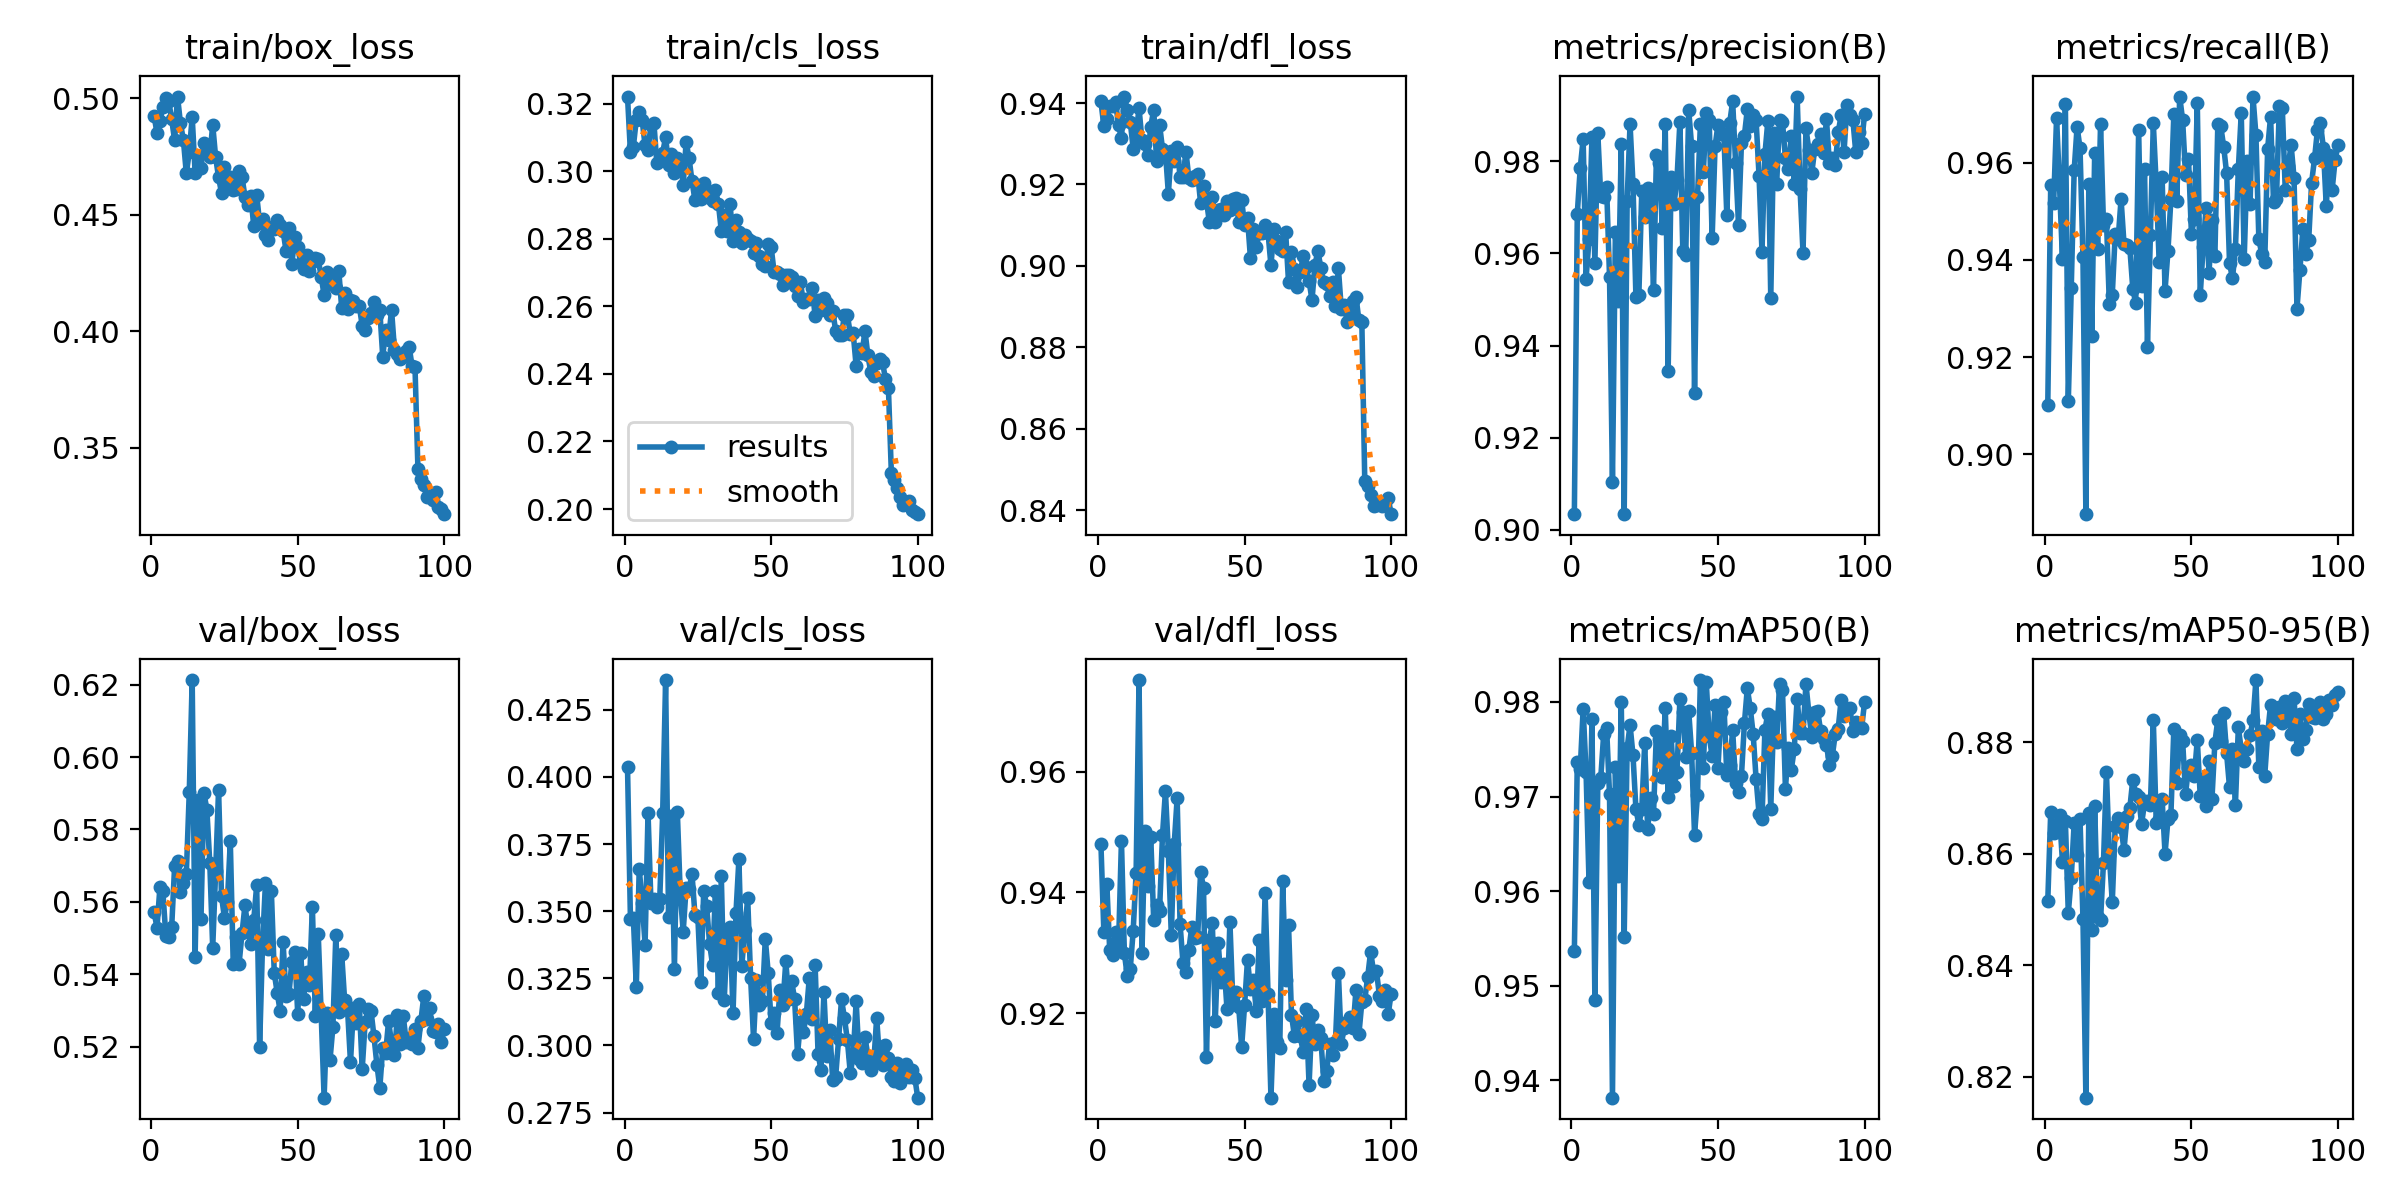

Values plotted in this chart, from the file beside it:
epoch, train/box_loss, train/cls_loss, train/dfl_loss, metrics/precision(B), metrics/recall(B), metrics/mAP50(B), metrics/mAP50-95(B), val/box_loss, val/cls_loss, val/dfl_loss, lr/pg0, lr/pg1, lr/pg2
1, 0.4924, 0.3221, 0.9404, 0.9035, 0.9101, 0.9537, 0.8515, 0.5572, 0.4039, 0.948, 0.06752, 0.000328, 0.000328
2, 0.485, 0.3056, 0.9343, 0.9686, 0.9555, 0.9736, 0.8675, 0.5528, 0.347, 0.9334, 0.03452, 0.0006548, 0.0006548
3, 0.4903, 0.3073, 0.9361, 0.9785, 0.9518, 0.9729, 0.8638, 0.5641, 0.3473, 0.9415, 0.001504, 0.000975, 0.000975
4, 0.4961, 0.3152, 0.9394, 0.9848, 0.9693, 0.9793, 0.8654, 0.5628, 0.3219, 0.9304, 0.0009703, 0.0009703, 0.0009703
5, 0.5002, 0.3176, 0.9394, 0.9545, 0.9554, 0.9726, 0.867, 0.5507, 0.3659, 0.9297, 0.0009703, 0.0009703, 0.0009703
6, 0.4988, 0.3151, 0.9403, 0.963, 0.9403, 0.961, 0.8586, 0.5503, 0.3532, 0.9334, 0.0009604, 0.0009604, 0.0009604
7, 0.4909, 0.3076, 0.9345, 0.9853, 0.9721, 0.9782, 0.8659, 0.5529, 0.3376, 0.9311, 0.0009505, 0.0009505, 0.0009505
8, 0.4819, 0.3063, 0.9314, 0.9579, 0.9109, 0.9485, 0.8493, 0.5698, 0.3867, 0.9486, 0.0009406, 0.0009406, 0.0009406
9, 0.5007, 0.3136, 0.9416, 0.9861, 0.9342, 0.9714, 0.8557, 0.5712, 0.3532, 0.9299, 0.0009307, 0.0009307, 0.0009307
10, 0.4892, 0.3144, 0.9383, 0.9725, 0.9585, 0.9719, 0.8655, 0.5628, 0.3544, 0.9261, 0.0009208, 0.0009208, 0.0009208
11, 0.482, 0.3024, 0.9354, 0.9722, 0.9675, 0.9766, 0.8598, 0.5653, 0.3515, 0.9273, 0.0009109, 0.0009109, 0.0009109
12, 0.4677, 0.3029, 0.9288, 0.9745, 0.963, 0.9772, 0.8661, 0.5677, 0.3546, 0.9337, 0.000901, 0.000901, 0.000901
13, 0.4768, 0.3055, 0.9325, 0.9549, 0.9405, 0.9702, 0.8484, 0.5902, 0.3865, 0.9432, 0.0008911, 0.0008911, 0.0008911
14, 0.492, 0.3101, 0.9387, 0.9104, 0.8876, 0.9382, 0.8162, 0.6213, 0.4361, 0.9751, 0.0008812, 0.0008812, 0.0008812
15, 0.4679, 0.3019, 0.9308, 0.9646, 0.9557, 0.9731, 0.8672, 0.5448, 0.3479, 0.93, 0.0008713, 0.0008713, 0.0008713
16, 0.4752, 0.3051, 0.9299, 0.9497, 0.9244, 0.9616, 0.8463, 0.5882, 0.3855, 0.9502, 0.0008614, 0.0008614, 0.0008614
17, 0.4701, 0.2995, 0.9273, 0.9839, 0.9621, 0.98, 0.8686, 0.5553, 0.3284, 0.9411, 0.0008515, 0.0008515, 0.0008515
18, 0.4809, 0.3039, 0.9342, 0.9034, 0.9422, 0.9552, 0.8486, 0.5902, 0.3868, 0.9492, 0.0008416, 0.0008416, 0.0008416
19, 0.4792, 0.303, 0.9383, 0.9714, 0.968, 0.9751, 0.8481, 0.5855, 0.3563, 0.9354, 0.0008317, 0.0008317, 0.0008317
20, 0.4748, 0.296, 0.9258, 0.9881, 0.9473, 0.9776, 0.8584, 0.5708, 0.3424, 0.938, 0.0008218, 0.0008218, 0.0008218
21, 0.4886, 0.3086, 0.9347, 0.975, 0.9484, 0.9744, 0.8747, 0.5473, 0.3588, 0.937, 0.0008119, 0.0008119, 0.0008119
22, 0.4746, 0.3038, 0.9287, 0.9505, 0.931, 0.9687, 0.8597, 0.5684, 0.3582, 0.9495, 0.000802, 0.000802, 0.000802
23, 0.466, 0.2971, 0.9281, 0.9509, 0.9328, 0.967, 0.8513, 0.591, 0.3639, 0.9567, 0.0007921, 0.0007921, 0.0007921
24, 0.4594, 0.2915, 0.9178, 0.9736, 0.9453, 0.9686, 0.8649, 0.5615, 0.3487, 0.9469, 0.0007822, 0.0007822, 0.0007822
25, 0.4707, 0.2959, 0.9282, 0.9678, 0.9443, 0.9756, 0.8663, 0.5556, 0.3477, 0.933, 0.0007723, 0.0007723, 0.0007723
26, 0.4634, 0.2917, 0.9257, 0.9741, 0.9525, 0.9665, 0.8647, 0.5598, 0.3237, 0.948, 0.0007624, 0.0007624, 0.0007624
27, 0.4663, 0.2964, 0.9293, 0.972, 0.9433, 0.9698, 0.8607, 0.5767, 0.3576, 0.9556, 0.0007525, 0.0007525, 0.0007525
28, 0.4606, 0.2937, 0.9218, 0.952, 0.9431, 0.9681, 0.8667, 0.5427, 0.3519, 0.9347, 0.0007426, 0.0007426, 0.0007426
29, 0.461, 0.292, 0.9219, 0.9814, 0.9424, 0.9769, 0.8682, 0.5504, 0.3379, 0.9283, 0.0007327, 0.0007327, 0.0007327
30, 0.4686, 0.2911, 0.928, 0.9796, 0.9341, 0.976, 0.8733, 0.5429, 0.3301, 0.9268, 0.0007228, 0.0007228, 0.0007228
31, 0.466, 0.2944, 0.9215, 0.9655, 0.931, 0.972, 0.8708, 0.5513, 0.3576, 0.9306, 0.0007129, 0.0007129, 0.0007129
32, 0.4578, 0.2904, 0.9212, 0.988, 0.9668, 0.9793, 0.8702, 0.559, 0.3196, 0.9344, 0.000703, 0.000703, 0.000703
33, 0.4541, 0.2823, 0.9222, 0.9346, 0.9347, 0.97, 0.8654, 0.5528, 0.3629, 0.9324, 0.0006931, 0.0006931, 0.0006931
34, 0.4579, 0.2869, 0.9227, 0.9767, 0.9588, 0.9764, 0.8691, 0.5483, 0.317, 0.9326, 0.0006832, 0.0006832, 0.0006832
35, 0.4452, 0.2824, 0.9154, 0.9707, 0.922, 0.9712, 0.8694, 0.555, 0.3411, 0.9434, 0.0006733, 0.0006733, 0.0006733
36, 0.4584, 0.2902, 0.9197, 0.976, 0.945, 0.9726, 0.8688, 0.5645, 0.3443, 0.9408, 0.0006634, 0.0006634, 0.0006634
37, 0.4466, 0.2794, 0.916, 0.9885, 0.9681, 0.9803, 0.884, 0.5199, 0.312, 0.9128, 0.0006535, 0.0006535, 0.0006535
38, 0.4481, 0.2854, 0.9107, 0.9605, 0.9554, 0.9789, 0.8654, 0.5484, 0.3493, 0.9322, 0.0006436, 0.0006436, 0.0006436
39, 0.4414, 0.282, 0.9168, 0.9597, 0.9395, 0.9742, 0.8662, 0.5653, 0.3693, 0.9349, 0.0006337, 0.0006337, 0.0006337
40, 0.4391, 0.2788, 0.9107, 0.9911, 0.9571, 0.9791, 0.8699, 0.5469, 0.3297, 0.9187, 0.0006238, 0.0006238, 0.0006238
41, 0.4447, 0.2811, 0.9138, 0.9833, 0.9337, 0.9746, 0.86, 0.563, 0.3431, 0.9317, 0.0006139, 0.0006139, 0.0006139
42, 0.4438, 0.28, 0.914, 0.9296, 0.9419, 0.9659, 0.8662, 0.5403, 0.3548, 0.9252, 0.000604, 0.000604, 0.000604
43, 0.4477, 0.2794, 0.9125, 0.9722, 0.9526, 0.9701, 0.8669, 0.5349, 0.3251, 0.9281, 0.0005941, 0.0005941, 0.0005941
44, 0.4455, 0.2757, 0.9159, 0.9881, 0.97, 0.9823, 0.8824, 0.5298, 0.3023, 0.9207, 0.0005842, 0.0005842, 0.0005842
45, 0.443, 0.2788, 0.9136, 0.9778, 0.9521, 0.973, 0.8727, 0.549, 0.3243, 0.9351, 0.0005743, 0.0005743, 0.0005743
46, 0.4346, 0.2748, 0.9164, 0.9904, 0.9737, 0.9821, 0.8812, 0.5341, 0.315, 0.9219, 0.0005644, 0.0005644, 0.0005644
47, 0.4441, 0.2726, 0.9167, 0.989, 0.9688, 0.9764, 0.8802, 0.5345, 0.3164, 0.9236, 0.0005545, 0.0005545, 0.0005545
48, 0.4289, 0.2719, 0.9108, 0.9633, 0.9574, 0.9743, 0.8707, 0.5435, 0.3398, 0.9211, 0.0005446, 0.0005446, 0.0005446
49, 0.4405, 0.2784, 0.9162, 0.9833, 0.9609, 0.9797, 0.8754, 0.5462, 0.3269, 0.9144, 0.0005347, 0.0005347, 0.0005347
50, 0.4361, 0.2775, 0.9099, 0.9879, 0.9454, 0.973, 0.876, 0.5291, 0.3083, 0.9213, 0.0005248, 0.0005248, 0.0005248
51, 0.4292, 0.2702, 0.9118, 0.9859, 0.9485, 0.9789, 0.874, 0.5458, 0.312, 0.9289, 0.0005149, 0.0005149, 0.0005149
52, 0.4269, 0.2701, 0.9019, 0.9859, 0.9724, 0.98, 0.8804, 0.533, 0.3045, 0.9241, 0.000505, 0.000505, 0.000505
53, 0.4326, 0.2695, 0.9089, 0.9683, 0.9327, 0.9723, 0.8704, 0.5406, 0.3207, 0.9255, 0.0004951, 0.0004951, 0.0004951
54, 0.426, 0.2663, 0.9046, 0.9884, 0.9427, 0.9734, 0.8735, 0.5371, 0.3152, 0.9204, 0.0004852, 0.0004852, 0.0004852
55, 0.4295, 0.2693, 0.9081, 0.993, 0.9508, 0.977, 0.8686, 0.5585, 0.3313, 0.9321, 0.0004753, 0.0004753, 0.0004753
56, 0.4314, 0.2694, 0.9082, 0.9797, 0.9373, 0.9714, 0.8766, 0.5284, 0.3174, 0.922, 0.0004654, 0.0004654, 0.0004654
57, 0.4308, 0.2686, 0.9099, 0.9662, 0.9483, 0.9705, 0.8698, 0.551, 0.324, 0.9399, 0.0004555, 0.0004555, 0.0004555
58, 0.4234, 0.2659, 0.9081, 0.984, 0.9407, 0.9722, 0.88, 0.529, 0.3172, 0.9232, 0.0004456, 0.0004456, 0.0004456
59, 0.4155, 0.2629, 0.9001, 0.9856, 0.9679, 0.9777, 0.884, 0.5059, 0.2967, 0.9061, 0.0004357, 0.0004357, 0.0004357
60, 0.4254, 0.2671, 0.909, 0.9913, 0.9676, 0.9815, 0.8802, 0.5293, 0.3087, 0.9199, 0.0004258, 0.0004258, 0.0004258
... 40 more rows
